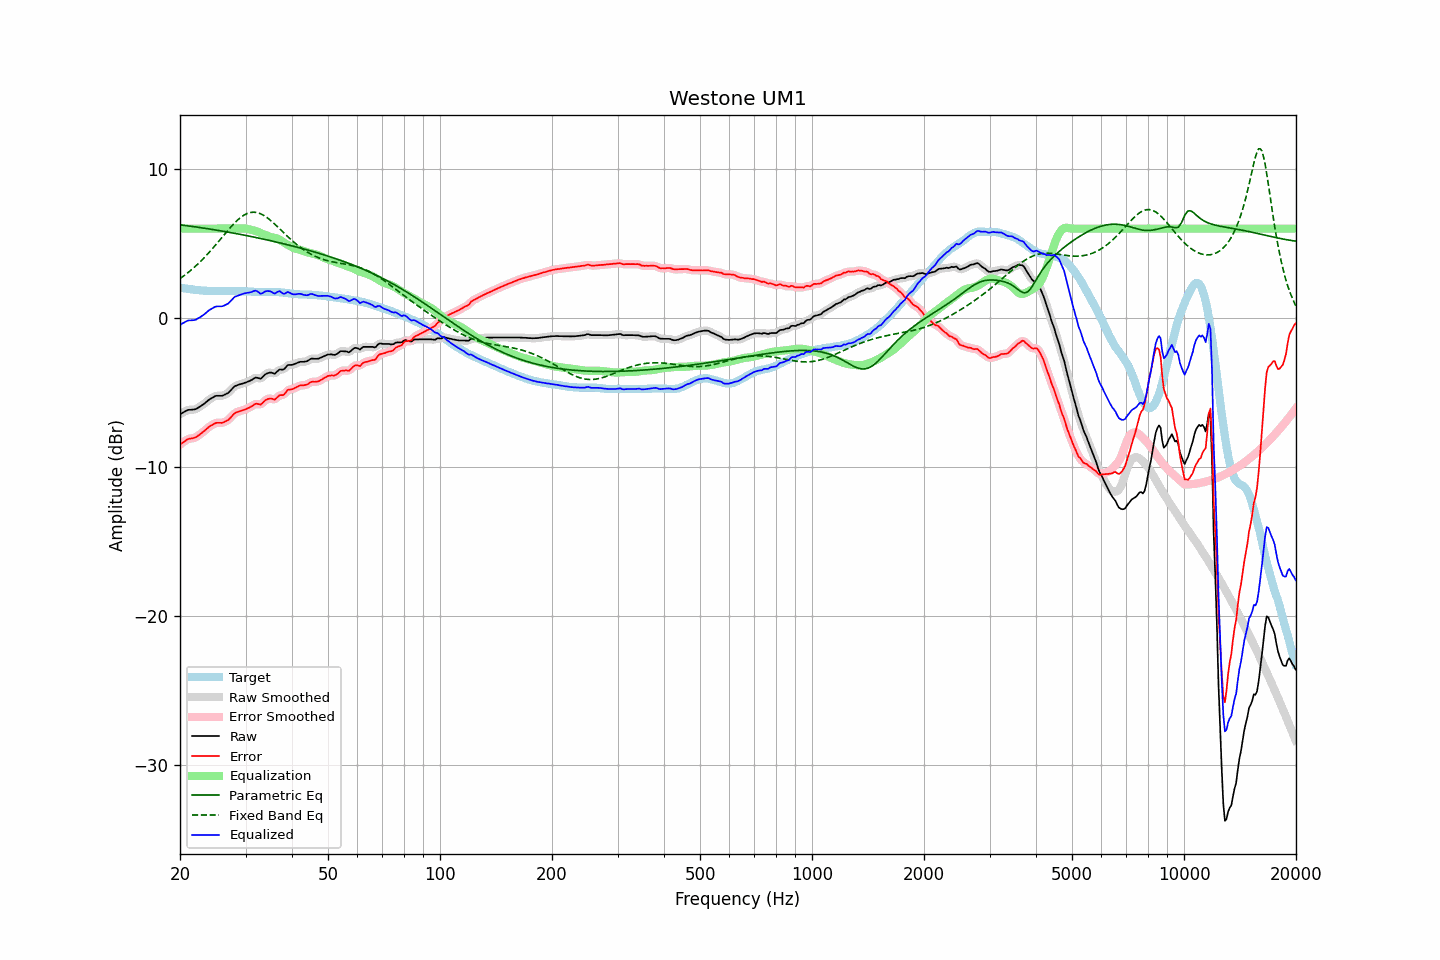

Data behind this chart, as committed beside it:
frequency, raw, error, smoothed, error_smoothed, equalization, parametric_eq, fixed_band_eq, equalized_raw, equalized_smoothed, target
20.00, -6.46, -8.50, -6.46, -8.51, 6.00, 6.26, 2.65, -0.46, -0.46, 2.04
20.20, -6.40, -8.42, -6.39, -8.42, 6.00, 6.24, 2.72, -0.40, -0.39, 2.02
20.40, -6.34, -8.34, -6.33, -8.34, 6.00, 6.23, 2.80, -0.34, -0.33, 2.00
20.61, -6.28, -8.27, -6.27, -8.26, 6.00, 6.21, 2.88, -0.28, -0.27, 1.99
20.81, -6.22, -8.19, -6.22, -8.19, 6.00, 6.20, 2.96, -0.22, -0.22, 1.97
21.02, -6.17, -8.13, -6.18, -8.14, 6.00, 6.19, 3.05, -0.17, -0.18, 1.96
21.23, -6.16, -8.10, -6.16, -8.10, 6.00, 6.17, 3.14, -0.16, -0.16, 1.94
21.44, -6.16, -8.09, -6.15, -8.08, 6.00, 6.16, 3.23, -0.16, -0.15, 1.93
21.66, -6.15, -8.07, -6.15, -8.07, 6.00, 6.14, 3.32, -0.15, -0.15, 1.92
21.87, -6.14, -8.03, -6.13, -8.03, 6.00, 6.13, 3.42, -0.14, -0.13, 1.90
22.09, -6.11, -7.99, -6.10, -7.98, 6.00, 6.11, 3.51, -0.11, -0.10, 1.89
22.31, -6.04, -7.91, -6.05, -7.92, 6.00, 6.09, 3.61, -0.04, -0.05, 1.88
22.54, -5.98, -7.84, -5.98, -7.84, 6.00, 6.08, 3.72, 0.02, 0.02, 1.87
22.76, -5.91, -7.76, -5.91, -7.76, 6.00, 6.06, 3.82, 0.09, 0.09, 1.85
22.99, -5.84, -7.68, -5.84, -7.68, 6.00, 6.05, 3.93, 0.16, 0.16, 1.84
23.22, -5.76, -7.59, -5.76, -7.59, 6.00, 6.03, 4.04, 0.24, 0.24, 1.83
23.45, -5.67, -7.50, -5.67, -7.50, 6.00, 6.01, 4.16, 0.33, 0.33, 1.83
23.69, -5.58, -7.40, -5.58, -7.40, 6.00, 6.00, 4.27, 0.42, 0.42, 1.82
23.92, -5.49, -7.31, -5.49, -7.31, 6.00, 5.98, 4.39, 0.51, 0.51, 1.82
24.16, -5.42, -7.24, -5.42, -7.24, 6.00, 5.96, 4.51, 0.58, 0.58, 1.82
24.40, -5.36, -7.18, -5.35, -7.17, 6.00, 5.95, 4.63, 0.64, 0.65, 1.82
24.65, -5.30, -7.12, -5.29, -7.11, 6.00, 5.93, 4.76, 0.70, 0.71, 1.82
24.89, -5.24, -7.06, -5.25, -7.07, 6.00, 5.91, 4.88, 0.76, 0.75, 1.82
25.14, -5.22, -7.03, -5.22, -7.04, 6.00, 5.89, 5.01, 0.78, 0.78, 1.82
25.39, -5.22, -7.03, -5.22, -7.03, 6.00, 5.88, 5.14, 0.78, 0.78, 1.82
25.65, -5.22, -7.03, -5.22, -7.04, 6.00, 5.86, 5.27, 0.78, 0.78, 1.81
25.91, -5.22, -7.04, -5.21, -7.03, 6.00, 5.84, 5.40, 0.78, 0.79, 1.82
26.16, -5.19, -7.01, -5.18, -7.00, 6.00, 5.82, 5.53, 0.81, 0.82, 1.82
26.43, -5.13, -6.95, -5.14, -6.96, 6.00, 5.80, 5.66, 0.87, 0.86, 1.82
26.69, -5.08, -6.90, -5.09, -6.90, 6.00, 5.78, 5.79, 0.92, 0.91, 1.82
26.96, -5.03, -6.85, -5.01, -6.83, 6.00, 5.76, 5.91, 0.97, 0.99, 1.82
27.23, -4.92, -6.74, -4.92, -6.74, 6.00, 5.74, 6.04, 1.08, 1.08, 1.82
27.50, -4.80, -6.61, -4.80, -6.62, 6.00, 5.72, 6.16, 1.20, 1.20, 1.82
27.77, -4.69, -6.50, -4.69, -6.50, 6.00, 5.71, 6.27, 1.31, 1.31, 1.81
28.05, -4.58, -6.39, -4.60, -6.41, 6.00, 5.69, 6.39, 1.42, 1.40, 1.81
28.33, -4.54, -6.34, -4.53, -6.34, 6.00, 5.67, 6.49, 1.46, 1.47, 1.80
28.62, -4.50, -6.30, -4.49, -6.29, 6.00, 5.64, 6.59, 1.50, 1.51, 1.80
28.90, -4.46, -6.26, -4.46, -6.26, 6.00, 5.62, 6.69, 1.54, 1.54, 1.80
29.19, -4.43, -6.23, -4.43, -6.22, 6.01, 5.60, 6.77, 1.58, 1.58, 1.80
29.48, -4.40, -6.19, -4.40, -6.19, 6.01, 5.58, 6.85, 1.61, 1.62, 1.79
29.78, -4.36, -6.15, -4.36, -6.16, 6.01, 5.56, 6.92, 1.65, 1.65, 1.79
30.08, -4.33, -6.12, -4.32, -6.12, 6.00, 5.54, 6.97, 1.67, 1.67, 1.79
30.38, -4.28, -6.07, -4.28, -6.07, 5.98, 5.52, 7.02, 1.70, 1.69, 1.79
30.68, -4.24, -6.02, -4.24, -6.02, 5.95, 5.50, 7.06, 1.71, 1.71, 1.78
30.99, -4.19, -5.96, -4.19, -5.96, 5.92, 5.48, 7.09, 1.73, 1.74, 1.78
31.30, -4.13, -5.89, -4.12, -5.89, 5.90, 5.45, 7.10, 1.77, 1.78, 1.76
31.61, -4.06, -5.82, -4.06, -5.82, 5.87, 5.43, 7.10, 1.81, 1.81, 1.76
31.93, -4.00, -5.76, -4.02, -5.77, 5.84, 5.41, 7.09, 1.84, 1.82, 1.76
32.24, -4.01, -5.76, -4.02, -5.77, 5.80, 5.39, 7.07, 1.80, 1.78, 1.75
32.57, -4.04, -5.78, -4.04, -5.79, 5.76, 5.36, 7.04, 1.72, 1.72, 1.74
32.89, -4.08, -5.82, -4.05, -5.79, 5.71, 5.34, 7.00, 1.63, 1.66, 1.74
33.22, -4.01, -5.75, -4.00, -5.73, 5.66, 5.32, 6.95, 1.65, 1.66, 1.74
33.55, -3.90, -5.63, -3.91, -5.65, 5.61, 5.29, 6.89, 1.72, 1.71, 1.74
33.89, -3.79, -5.53, -3.80, -5.54, 5.57, 5.27, 6.82, 1.79, 1.77, 1.74
34.23, -3.73, -5.47, -3.73, -5.47, 5.54, 5.25, 6.75, 1.81, 1.81, 1.74
34.57, -3.69, -5.43, -3.68, -5.42, 5.50, 5.22, 6.67, 1.81, 1.82, 1.74
34.92, -3.66, -5.40, -3.67, -5.41, 5.46, 5.20, 6.58, 1.80, 1.79, 1.74
35.27, -3.67, -5.41, -3.69, -5.43, 5.42, 5.17, 6.49, 1.75, 1.73, 1.74
35.62, -3.71, -5.45, -3.71, -5.45, 5.39, 5.15, 6.40, 1.68, 1.69, 1.75
35.97, -3.74, -5.48, -3.70, -5.44, 5.37, 5.12, 6.30, 1.63, 1.67, 1.74
... 635 more rows
